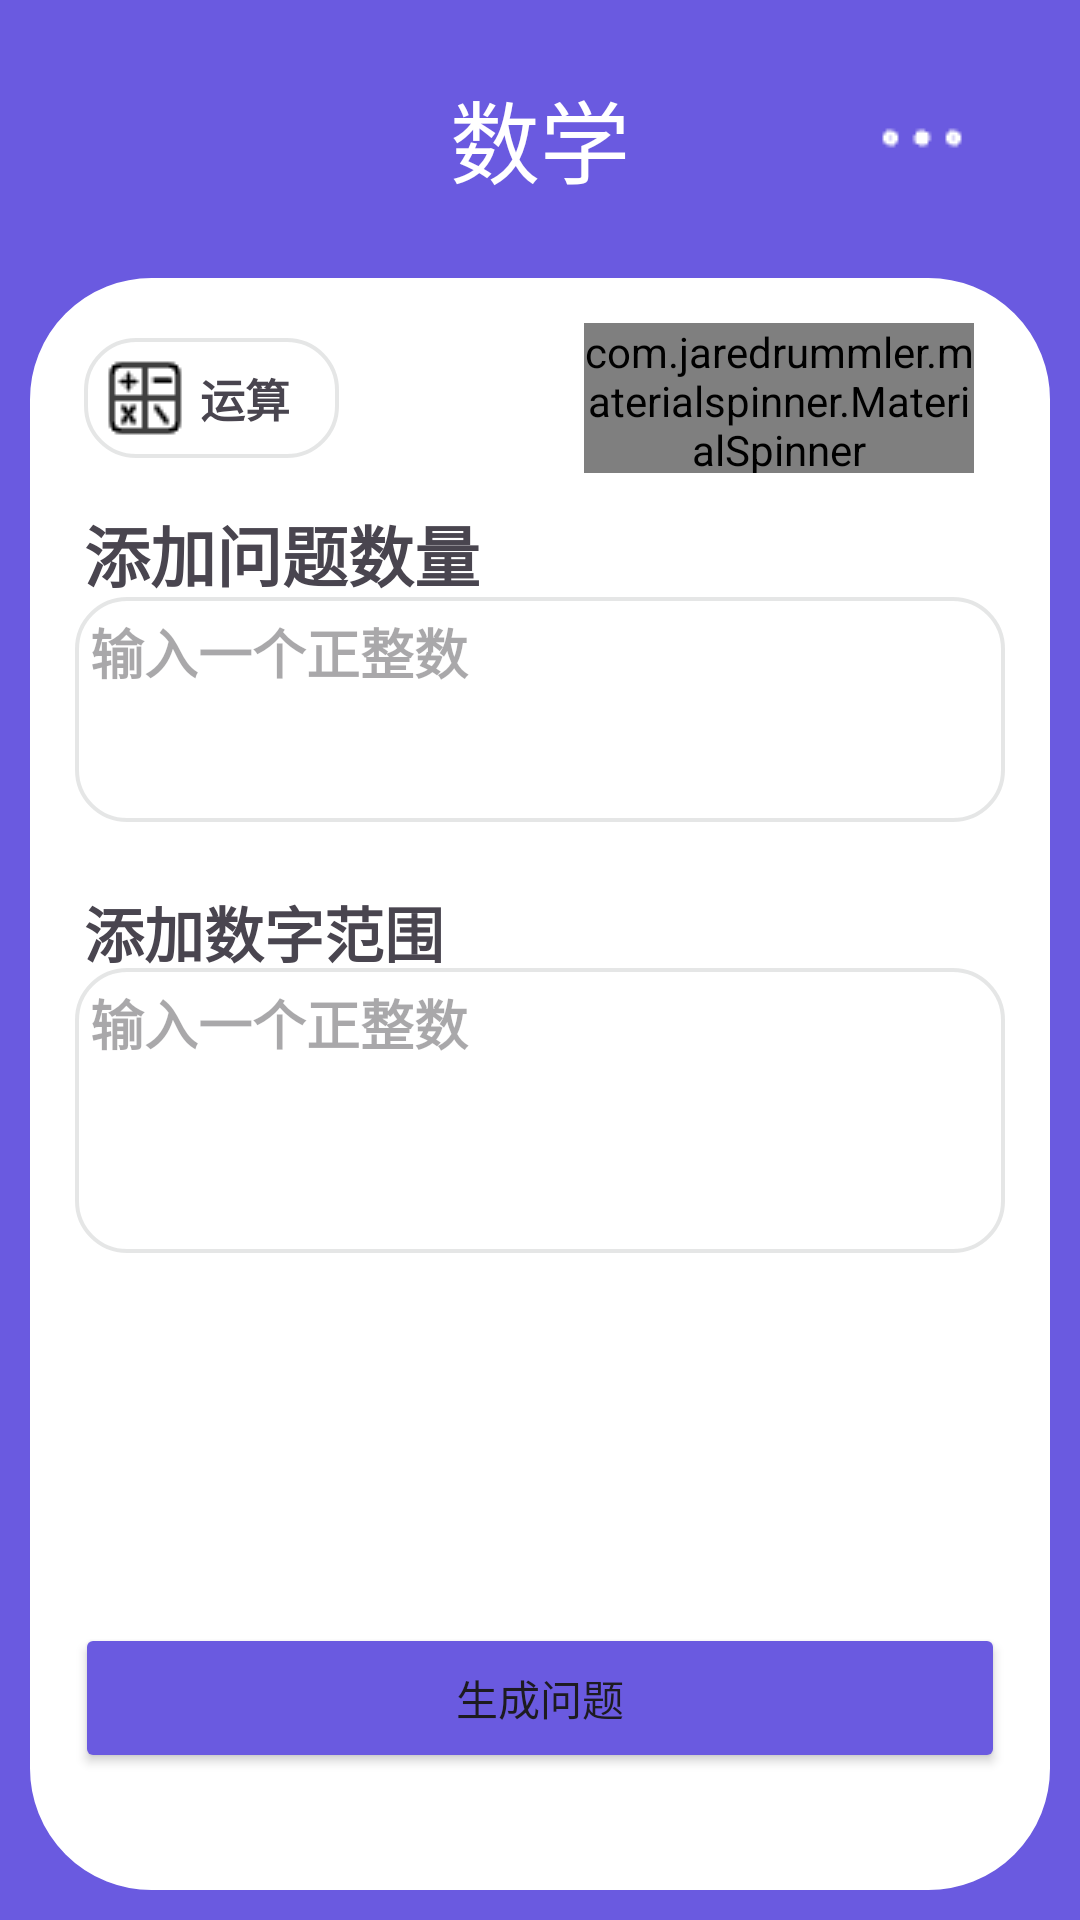

This screen was rendered from an Android layout file. Write that file and the resources it references.
<!-- AndroidManifest.xml: application theme Theme.SofeWare -->
<!-- res/layout/fragment_math.xml -->
<?xml version="1.0" encoding="utf-8"?>
<androidx.constraintlayout.widget.ConstraintLayout xmlns:android="http://schemas.android.com/apk/res/android"
    xmlns:app="http://schemas.android.com/apk/res-auto"
    xmlns:tools="http://schemas.android.com/tools"
    android:layout_width="match_parent"
    android:layout_height="match_parent"
    android:background="@color/new_blue"
    tools:context=".ui.math.MathFragment">



    <TextView
        android:id="@+id/tv_art_title"
        android:layout_width="wrap_content"
        android:layout_height="wrap_content"
        android:textSize="30sp"
        android:textColor="@color/white"
        android:text="@string/title_math"
        app:layout_constraintBottom_toBottomOf="parent"
        app:layout_constraintEnd_toEndOf="parent"
        app:layout_constraintStart_toStartOf="parent"
        app:layout_constraintTop_toTopOf="parent"
        app:layout_constraintVertical_bias="0.04"/>

    <ImageView
        android:id="@+id/iv_background"
        android:layout_width="0dp"
        android:layout_height="0dp"
        android:layout_marginStart="10dp"
        android:layout_marginEnd="10dp"
        android:layout_marginTop="25dp"
        android:layout_marginBottom="10dp"
        android:inputType="textMultiLine|number"
        android:src="@drawable/rect_white"
        app:layout_constraintBottom_toBottomOf="parent"
        app:layout_constraintEnd_toEndOf="parent"
        app:layout_constraintTop_toBottomOf="@id/tv_art_title"
        app:layout_constraintStart_toStartOf="parent" />

    <ImageView
        android:id="@+id/iv_caculate_outline"
        android:layout_width="85dp"
        android:layout_height="40dp"
        android:src="@drawable/rect_outline"
        app:layout_constraintBottom_toBottomOf="@id/iv_background"
        app:layout_constraintEnd_toEndOf="@id/iv_background"
        app:layout_constraintTop_toTopOf="@id/iv_background"
        app:layout_constraintHorizontal_bias="0.07"
        app:layout_constraintVertical_bias="0.04"
        app:layout_constraintStart_toStartOf="@id/iv_background"
        />

    <TextView
        android:id="@+id/tv_caculate"
        android:layout_width="wrap_content"
        android:layout_height="wrap_content"
        android:text="@string/caculate"
        android:textStyle="bold"
        android:textSize="15sp"
        app:layout_constraintBottom_toBottomOf="@id/iv_caculate_outline"
        app:layout_constraintEnd_toEndOf="@id/iv_caculate_outline"
        app:layout_constraintTop_toTopOf="@id/iv_caculate_outline"
        app:layout_constraintHorizontal_bias="0.70"
        app:layout_constraintStart_toStartOf="@id/iv_caculate_outline"  />

    <ImageView
        android:id="@+id/imageiv_caculate"
        android:layout_width="wrap_content"
        android:layout_height="wrap_content"
        android:src="@drawable/ic_calculate_math"
        android:clickable="true"
        app:layout_constraintBottom_toBottomOf="@id/tv_caculate"
        app:layout_constraintEnd_toStartOf="@id/tv_caculate"
        app:layout_constraintTop_toTopOf="@id/tv_caculate"
        app:layout_constraintStart_toStartOf="@id/iv_background"
        app:layout_constraintHorizontal_bias="0.90"
        />

    <ImageView
        android:id="@+id/imageiv_back_home"
        android:layout_width="40dp"
        android:layout_height="40dp"
        android:src="@drawable/ic_home_back2"
        app:layout_constraintBottom_toBottomOf="@id/tv_art_title"
        app:layout_constraintEnd_toStartOf="@id/tv_caculate"
        app:layout_constraintTop_toTopOf="@id/tv_art_title"
        app:layout_constraintStart_toStartOf="@id/iv_background"
        app:layout_constraintHorizontal_bias="0.90"
        />

    <TextView
        android:id="@+id/tv_question1"
        android:layout_width="wrap_content"
        android:layout_height="wrap_content"
        android:text="@string/math_question1"
        android:textSize="22sp"
        android:textStyle="bold"
        app:layout_constraintBottom_toBottomOf="@id/iv_background"
        app:layout_constraintTop_toTopOf="@id/iv_background"
        app:layout_constraintVertical_bias="0.15"
        app:layout_constraintStart_toStartOf="@id/iv_caculate_outline" />

    <TextView
        android:id="@+id/tv_question2"
        android:layout_width="wrap_content"
        android:layout_height="wrap_content"
        android:text="@string/math_question2"
        android:textSize="20sp"
        android:textStyle="bold"
        app:layout_constraintBottom_toBottomOf="@id/iv_background"
        app:layout_constraintTop_toTopOf="@id/iv_background"
        app:layout_constraintVertical_bias="0.40"
        app:layout_constraintStart_toStartOf="@id/iv_caculate_outline" />

    <EditText
        android:id="@+id/ed_num"
        android:layout_width="match_parent"
        android:layout_height="75dp"
        android:textSize="18sp"
        android:textStyle="bold"
        android:inputType="textMultiLine"
        android:gravity="top"
        android:layout_marginStart="25dp"
        android:layout_marginEnd="25dp"
        android:hint="@string/positive_integer"
        android:background="@drawable/rect_outline"
        app:layout_constraintBottom_toBottomOf="@id/iv_background"
        app:layout_constraintTop_toTopOf="@id/iv_background"
        app:layout_constraintVertical_bias="0.23"
        app:layout_constraintStart_toStartOf="@id/iv_caculate_outline"/>

    <EditText
        android:layout_width="match_parent"
        android:layout_height="95dp"
        android:id="@+id/ed_avg"
        android:inputType="textMultiLine|number"
        android:gravity="top"
        android:textSize="18sp"
        android:textStyle="bold"
        android:layout_marginStart="25dp"
        android:layout_marginEnd="25dp"
        android:hint="@string/positive_integer"
        android:background="@drawable/rect_outline"
        app:layout_constraintBottom_toBottomOf="@id/iv_background"
        app:layout_constraintTop_toTopOf="@id/iv_background"
        app:layout_constraintVertical_bias="0.52"
        app:layout_constraintStart_toStartOf="@id/iv_caculate_outline"/>

    <Button
        android:id="@+id/math_bottom_button"
        android:layout_width="match_parent"
        android:layout_height="50dp"
        android:text="@string/math_button_bottom"
        android:layout_marginStart="25dp"
        android:layout_marginEnd="25dp"
        android:backgroundTint="@color/new_blue"
        app:layout_constraintBottom_toBottomOf="@id/iv_background"
        app:layout_constraintEnd_toEndOf="@id/iv_background"
        app:layout_constraintTop_toTopOf="@id/iv_background"
        app:layout_constraintStart_toStartOf="@id/iv_background"
        app:layout_constraintVertical_bias="0.92"
        />



    <ImageView
        android:id="@+id/imageView4"
        android:layout_width="wrap_content"
        android:layout_height="wrap_content"
        android:src="@drawable/ic_three_dots"
        app:layout_constraintBottom_toBottomOf="@id/tv_art_title"
        app:layout_constraintEnd_toEndOf="parent"
        app:layout_constraintTop_toTopOf="@id/tv_art_title"
        app:layout_constraintStart_toStartOf="@id/tv_art_title"
        app:layout_constraintHorizontal_bias="0.80" />

    <com.jaredrummler.materialspinner.MaterialSpinner

        android:id="@+id/spinner"
        android:layout_width="130dp"
        android:layout_height="50dp"
        app:layout_constraintBottom_toBottomOf="@id/iv_caculate_outline"
        app:layout_constraintEnd_toEndOf="@id/iv_background"
        app:layout_constraintTop_toTopOf="@id/iv_caculate_outline"
        app:layout_constraintStart_toStartOf="@id/iv_background"
        app:layout_constraintHorizontal_bias="0.88" />


</androidx.constraintlayout.widget.ConstraintLayout>
<!-- resources referenced by this layout -->
<resources>
  <color name="new_blue">#FF6A5AE0</color>
  <color name="white">#FFFFFFFF</color>
  <!-- drawable ic_calculate_math: png bitmap (drawable, 494 bytes) -->
  <!-- drawable ic_three_dots: png bitmap (drawable, 195 bytes) -->
  <!-- drawable rect_outline (drawable) -->
  <?xml version="1.0" encoding="utf-8"?>
  
  <shape xmlns:android="http://schemas.android.com/apk/res/android">
  
      
      <solid android:color="#fff" />
  
      
      <stroke
          android:width="4px"
          android:color="@color/grey_outline" />
      
      <corners
          android:bottomLeftRadius="50px"
          android:bottomRightRadius="50px"
          android:topLeftRadius="50px"
          android:topRightRadius="50px" />
      
      <padding
          android:bottom="5dp"
          android:left="5dp"
          android:right="5dp"
          android:top="5dp" />
  
  </shape>
  <!-- drawable rect_white (drawable) -->
  <shape xmlns:android="http://schemas.android.com/apk/res/android">
      <stroke android:color="@color/white" android:width="1dp"/>
      <solid android:color="@color/white" />
      <corners android:radius="40dp"/>
  </shape>
  <string name="caculate">运算</string>
  <string name="math_button_bottom">生成问题</string>
  <string name="math_question1">添加问题数量</string>
  <string name="math_question2">添加数字范围</string>
  <string name="positive_integer">输入一个正整数</string>
  <string name="title_math">数学</string>
  <style name="Theme.SofeWare" parent="Theme.Material3.DayNight.NoActionBar">
  
          <item name="android:statusBarColor">#6A5AE0</item>
  
          <item name="android:windowActionBar">false</item>
          <item name="android:windowNoTitle">true</item>
          <item name="windowActionBar">false</item>
          <item name="windowNoTitle">true</item>
  
          
          <item name="android:textAppearanceListItem">?textAppearanceSubtitle1</item>
          
          <item name="android:colorAccent">?colorPrimary</item>
          
          <item name="android:colorControlActivated">?colorPrimary</item>
      </style>
  <color name="grey_outline">#449EA0A1</color>
</resources>
